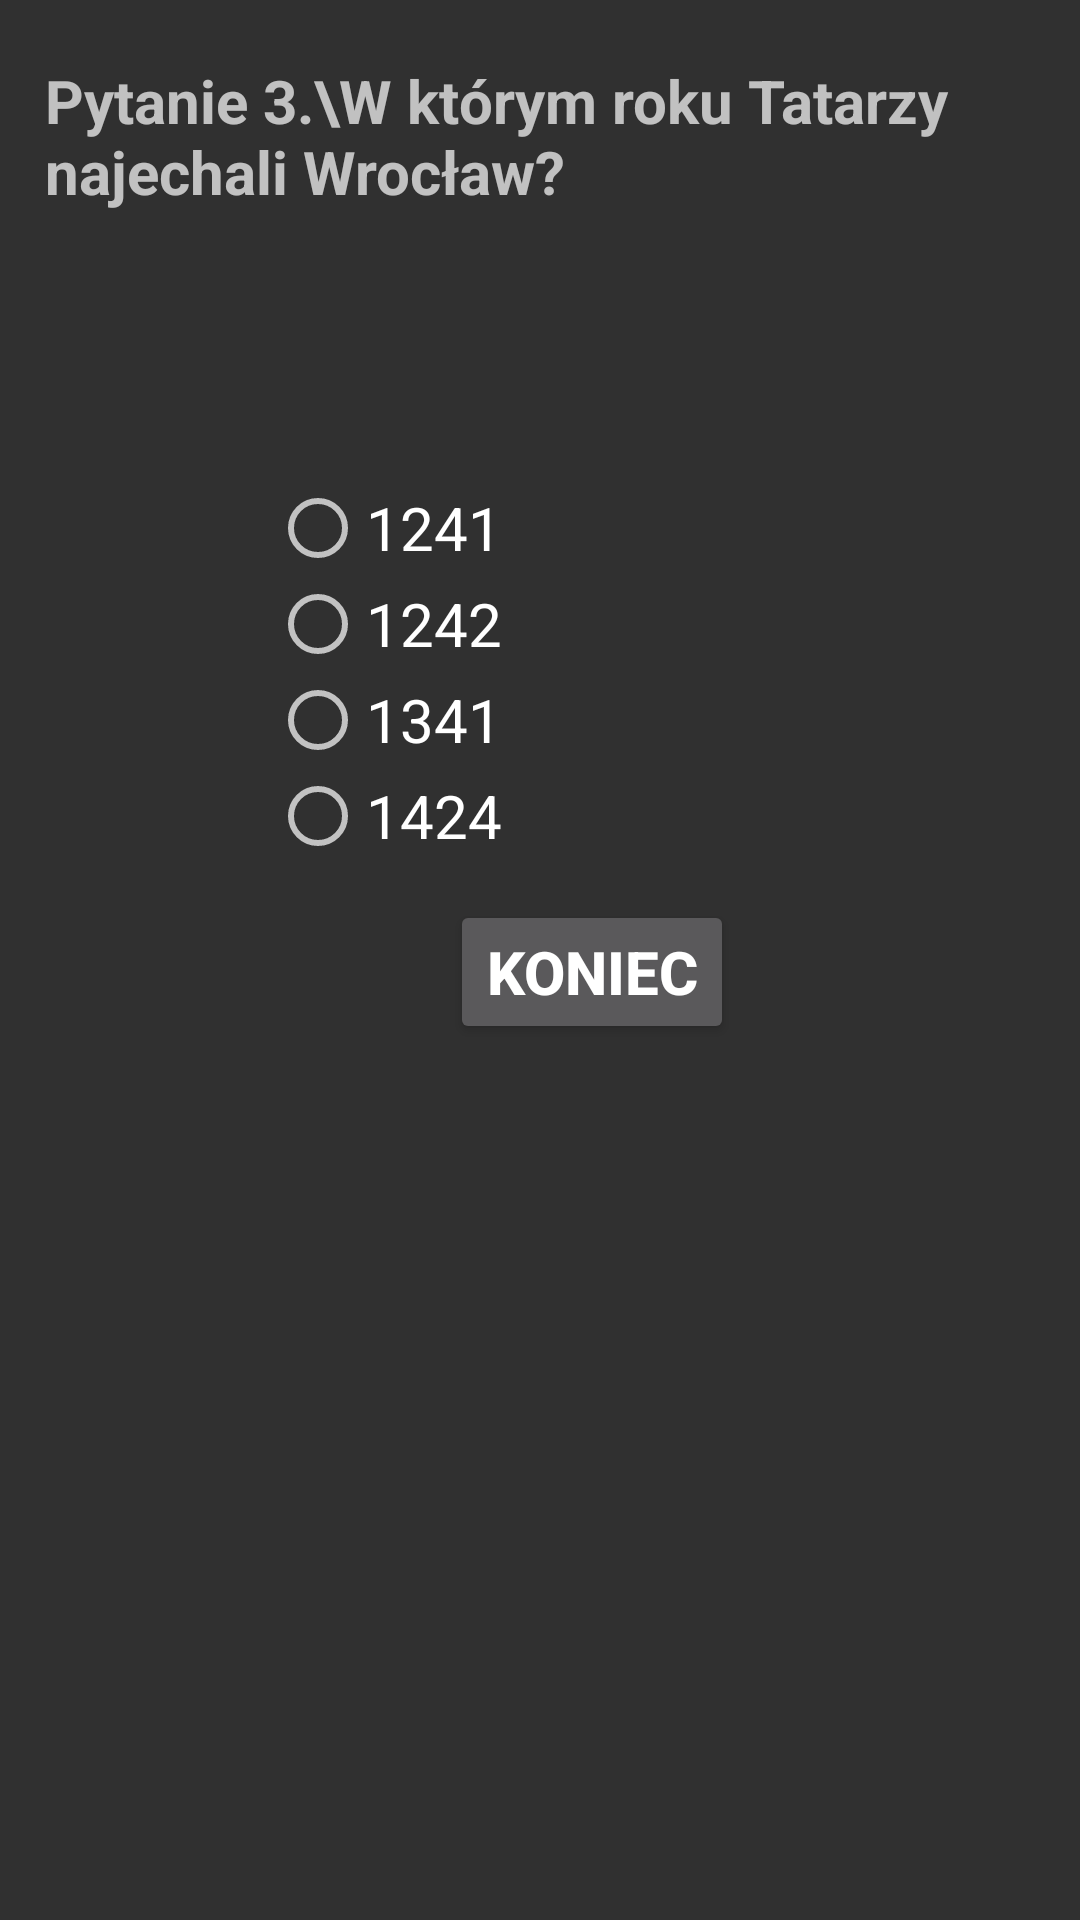

Reconstruct the res/layout file that produces this screen, plus the resources it refers to.
<!-- AndroidManifest.xml: application theme Theme.AppCompat.NoActionBar -->
<!-- res/layout/activity_test3.xml -->
<?xml version="1.0" encoding="utf-8"?>
<RelativeLayout xmlns:app="http://schemas.android.com/apk/res-auto"
    xmlns:tools="http://schemas.android.com/tools"
    xmlns:android="http://schemas.android.com/apk/res/android"
    android:layout_width="match_parent"
    android:layout_height="match_parent">

    <TextView
        android:layout_width="wrap_content"
        android:layout_height="wrap_content"
        android:text="Pytanie 3.\W którym roku Tatarzy najechali Wrocław?"
        android:textStyle="bold"
        android:layout_marginLeft="15dp"
        android:layout_marginTop="20dp"
        android:textSize="20dp"/>

    

    
    <RadioGroup
        android:id="@+id/groupradio"
        android:layout_width="wrap_content"
        android:layout_height="wrap_content"
        android:layout_marginLeft="90dp"
        android:layout_marginTop="150dp"
        android:paddingVertical="10dp">

        
        
        <RadioButton
            android:id="@+id/radia_id1"
            android:layout_width="fill_parent"
            android:layout_height="wrap_content"
            android:text="1241"
            android:textSize="20dp" />

        <RadioButton
            android:id="@+id/radia_id2"
            android:layout_width="fill_parent"
            android:layout_height="wrap_content"
            android:text="1242"
            android:textSize="20dp" />

        <RadioButton
            android:id="@+id/radia_id3"
            android:layout_width="fill_parent"
            android:layout_height="wrap_content"
            android:text="1341"
            android:textSize="20dp" />

        <RadioButton
            android:id="@+id/radia_id4"
            android:layout_width="fill_parent"
            android:layout_height="wrap_content"
            android:text="1424"
            android:textSize="20dp" />
    </RadioGroup>

    

    <Button
        android:id="@+id/submit"
        android:layout_width="wrap_content"
        android:layout_height="wrap_content"
        android:layout_marginLeft="150dp"
        android:layout_marginTop="300dp"
        android:text="Koniec"
        android:textSize="20dp"
        android:textStyle="bold" />

</RelativeLayout>
<!-- resources referenced by this layout -->
<resources>

</resources>
